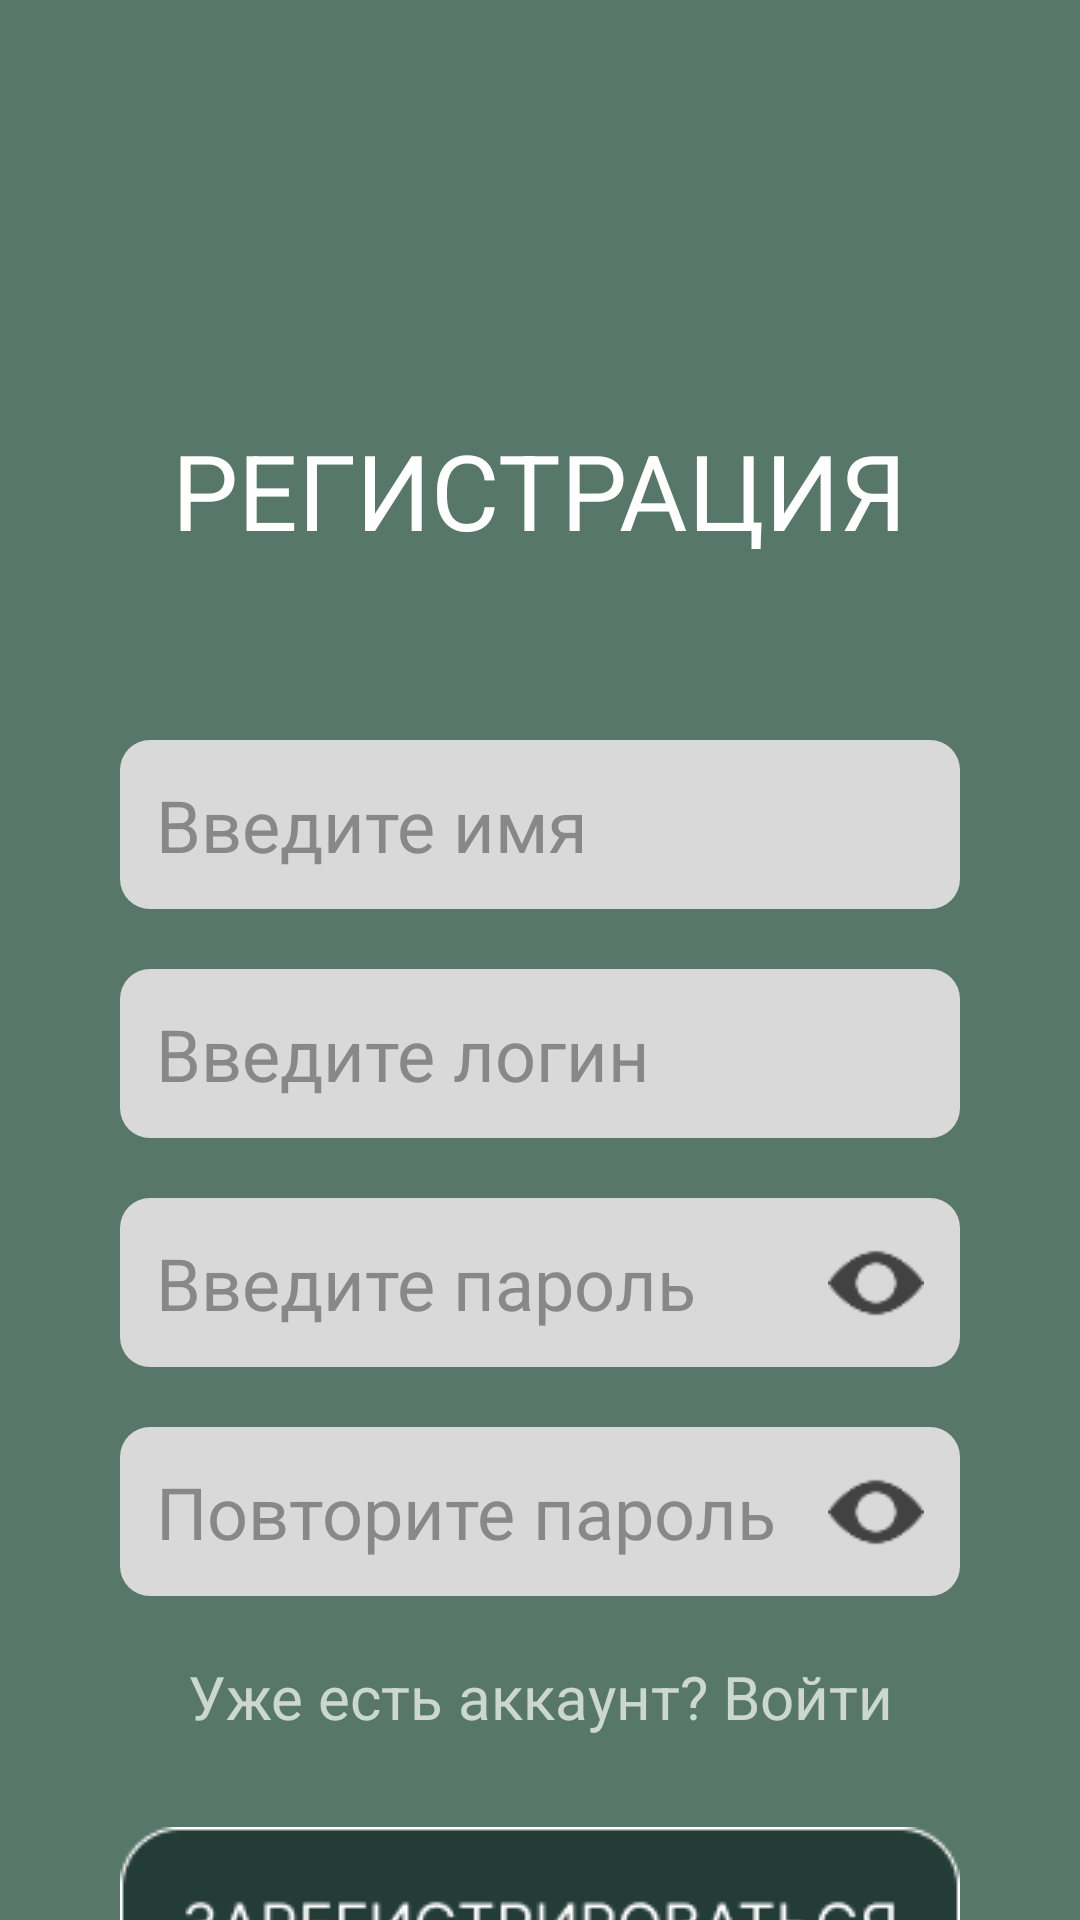

The Android layout XML behind this screen, and the referenced resources:
<!-- AndroidManifest.xml: application theme Theme.Blabify -->
<!-- res/layout/activity_registration.xml -->
<?xml version="1.0" encoding="utf-8"?>
<androidx.constraintlayout.widget.ConstraintLayout xmlns:android="http://schemas.android.com/apk/res/android"
    xmlns:app="http://schemas.android.com/apk/res-auto"
    xmlns:tools="http://schemas.android.com/tools"
    android:id="@+id/main"
    android:layout_width="match_parent"
    android:layout_height="match_parent"
    android:background="#567769"
    tools:context=".presentation.ui.Registration">

    
    <TextView
        android:id="@+id/title"
        android:layout_width="wrap_content"
        android:layout_height="wrap_content"
        android:text="РЕГИСТРАЦИЯ"
        android:layout_marginTop="140dp"
        android:textColor="@android:color/white"
        android:textSize="35sp"
        app:layout_constraintTop_toTopOf="parent"
        app:layout_constraintStart_toStartOf="parent"
        app:layout_constraintEnd_toEndOf="parent" />

    
    <EditText
        android:id="@+id/name"
        android:layout_width="0dp"
        android:layout_height="wrap_content"
        android:layout_marginTop="60dp"
        android:layout_marginStart="40dp"
        android:layout_marginEnd="40dp"
        android:hint="Введите имя"
        android:background="@drawable/edit_text_login"
        android:padding="12dp"
        android:textSize="24sp"
        android:textColorHint="#888"
        android:textColor="#000"
        app:layout_constraintTop_toBottomOf="@id/title"
        app:layout_constraintStart_toStartOf="parent"
        app:layout_constraintEnd_toEndOf="parent" />

    
    <EditText
        android:id="@+id/login"
        android:layout_width="0dp"
        android:layout_height="wrap_content"
        android:layout_marginTop="20dp"
        android:layout_marginStart="40dp"
        android:layout_marginEnd="40dp"
        android:hint="Введите логин"
        android:background="@drawable/edit_text_login"
        android:padding="12dp"
        android:textSize="24sp"
        android:textColorHint="#888"
        android:textColor="#000"
        app:layout_constraintTop_toBottomOf="@id/name"
        app:layout_constraintStart_toStartOf="parent"
        app:layout_constraintEnd_toEndOf="parent" />

    
    <androidx.constraintlayout.widget.ConstraintLayout
        android:id="@+id/passwordContainer1"
        android:layout_width="0dp"
        android:layout_height="wrap_content"
        android:layout_marginTop="20dp"
        android:layout_marginStart="40dp"
        android:layout_marginEnd="40dp"
        app:layout_constraintTop_toBottomOf="@id/login"
        app:layout_constraintStart_toStartOf="parent"
        app:layout_constraintEnd_toEndOf="parent">

        <EditText
            android:id="@+id/password"
            android:layout_width="0dp"
            android:layout_height="match_parent"
            android:padding="12dp"
            android:hint="Введите пароль"
            android:background="@drawable/edit_text_login"
            android:inputType="textPassword"
            android:textSize="24sp"
            android:paddingStart="12dp"
            android:paddingEnd="40dp"
            android:textColorHint="#888"
            android:textColor="#000"
            app:layout_constraintStart_toStartOf="parent"
            app:layout_constraintEnd_toEndOf="parent"
            app:layout_constraintTop_toTopOf="parent"
            app:layout_constraintBottom_toBottomOf="parent"/>

        <ImageView
            android:id="@+id/toggle_password"
            android:layout_width="32dp"
            android:layout_height="32dp"
            android:src="@drawable/open_eye"
            android:contentDescription="Показать пароль"
            app:layout_constraintEnd_toEndOf="parent"
            app:layout_constraintTop_toTopOf="parent"
            app:layout_constraintBottom_toBottomOf="parent"
            android:layout_marginEnd="12dp"/>
    </androidx.constraintlayout.widget.ConstraintLayout>
    
    <androidx.constraintlayout.widget.ConstraintLayout
        android:id="@+id/passwordContainer2"
        android:layout_width="0dp"
        android:layout_height="wrap_content"
        android:layout_marginTop="20dp"
        android:layout_marginStart="40dp"
        android:layout_marginEnd="40dp"
        app:layout_constraintTop_toBottomOf="@id/passwordContainer1"
        app:layout_constraintStart_toStartOf="parent"
        app:layout_constraintEnd_toEndOf="parent">

        <EditText
            android:id="@+id/password_repeat"
            android:layout_width="0dp"
            android:layout_height="match_parent"
            android:padding="12dp"
            android:hint="Повторите пароль"
            android:background="@drawable/edit_text_login"
            android:inputType="textPassword"
            android:textSize="24sp"
            android:paddingStart="12dp"
            android:paddingEnd="40dp"
            android:textColorHint="#888"
            android:textColor="#000"
            app:layout_constraintStart_toStartOf="parent"
            app:layout_constraintEnd_toEndOf="parent"
            app:layout_constraintTop_toTopOf="parent"
            app:layout_constraintBottom_toBottomOf="parent"/>

        <ImageView
            android:id="@+id/toggle_password_repeat"
            android:layout_width="32dp"
            android:layout_height="32dp"
            android:src="@drawable/open_eye"
            android:contentDescription="Показать пароль"
            app:layout_constraintEnd_toEndOf="parent"
            app:layout_constraintTop_toTopOf="parent"
            app:layout_constraintBottom_toBottomOf="parent"
            android:layout_marginEnd="12dp"/>
    </androidx.constraintlayout.widget.ConstraintLayout>

    
    <TextView
        android:id="@+id/come_in"
        android:layout_width="wrap_content"
        android:layout_height="wrap_content"
        android:text="Уже есть аккаунт? Войти"
        android:textColor="#B3FFFFFF"
        android:textSize="20sp"
        android:layout_marginTop="20dp"
        app:layout_constraintTop_toBottomOf="@id/passwordContainer2"
        app:layout_constraintStart_toStartOf="parent"
        app:layout_constraintEnd_toEndOf="parent" />

    

    <ImageButton
        android:id="@+id/register"
        android:layout_width="wrap_content"
        android:layout_height="wrap_content"
        android:layout_marginTop="30dp"
        android:src="@drawable/register"
        android:background="@android:color/transparent"
        app:layout_constraintTop_toBottomOf="@id/come_in"
        android:contentDescription="Войти"
        app:layout_constraintStart_toStartOf="parent"
        app:layout_constraintEnd_toEndOf="parent"
        />

</androidx.constraintlayout.widget.ConstraintLayout>
<!-- resources referenced by this layout -->
<resources>
  <!-- drawable edit_text_login (drawable) -->
  <?xml version="1.0" encoding="utf-8"?>
  <shape xmlns:android="http://schemas.android.com/apk/res/android"
      android:shape="rectangle">
      <solid android:color="#D9D9D9"/>
      <corners android:radius="10dp"/>
  </shape>
  <!-- drawable open_eye: png bitmap (drawable, 744 bytes) -->
  <!-- drawable register: png bitmap (drawable, 3926 bytes) -->
  <style name="Theme.Blabify" parent="Base.Theme.Blabify" />
  <style name="Base.Theme.Blabify" parent="Theme.Material3.DayNight.NoActionBar">
          
          
      </style>
</resources>
